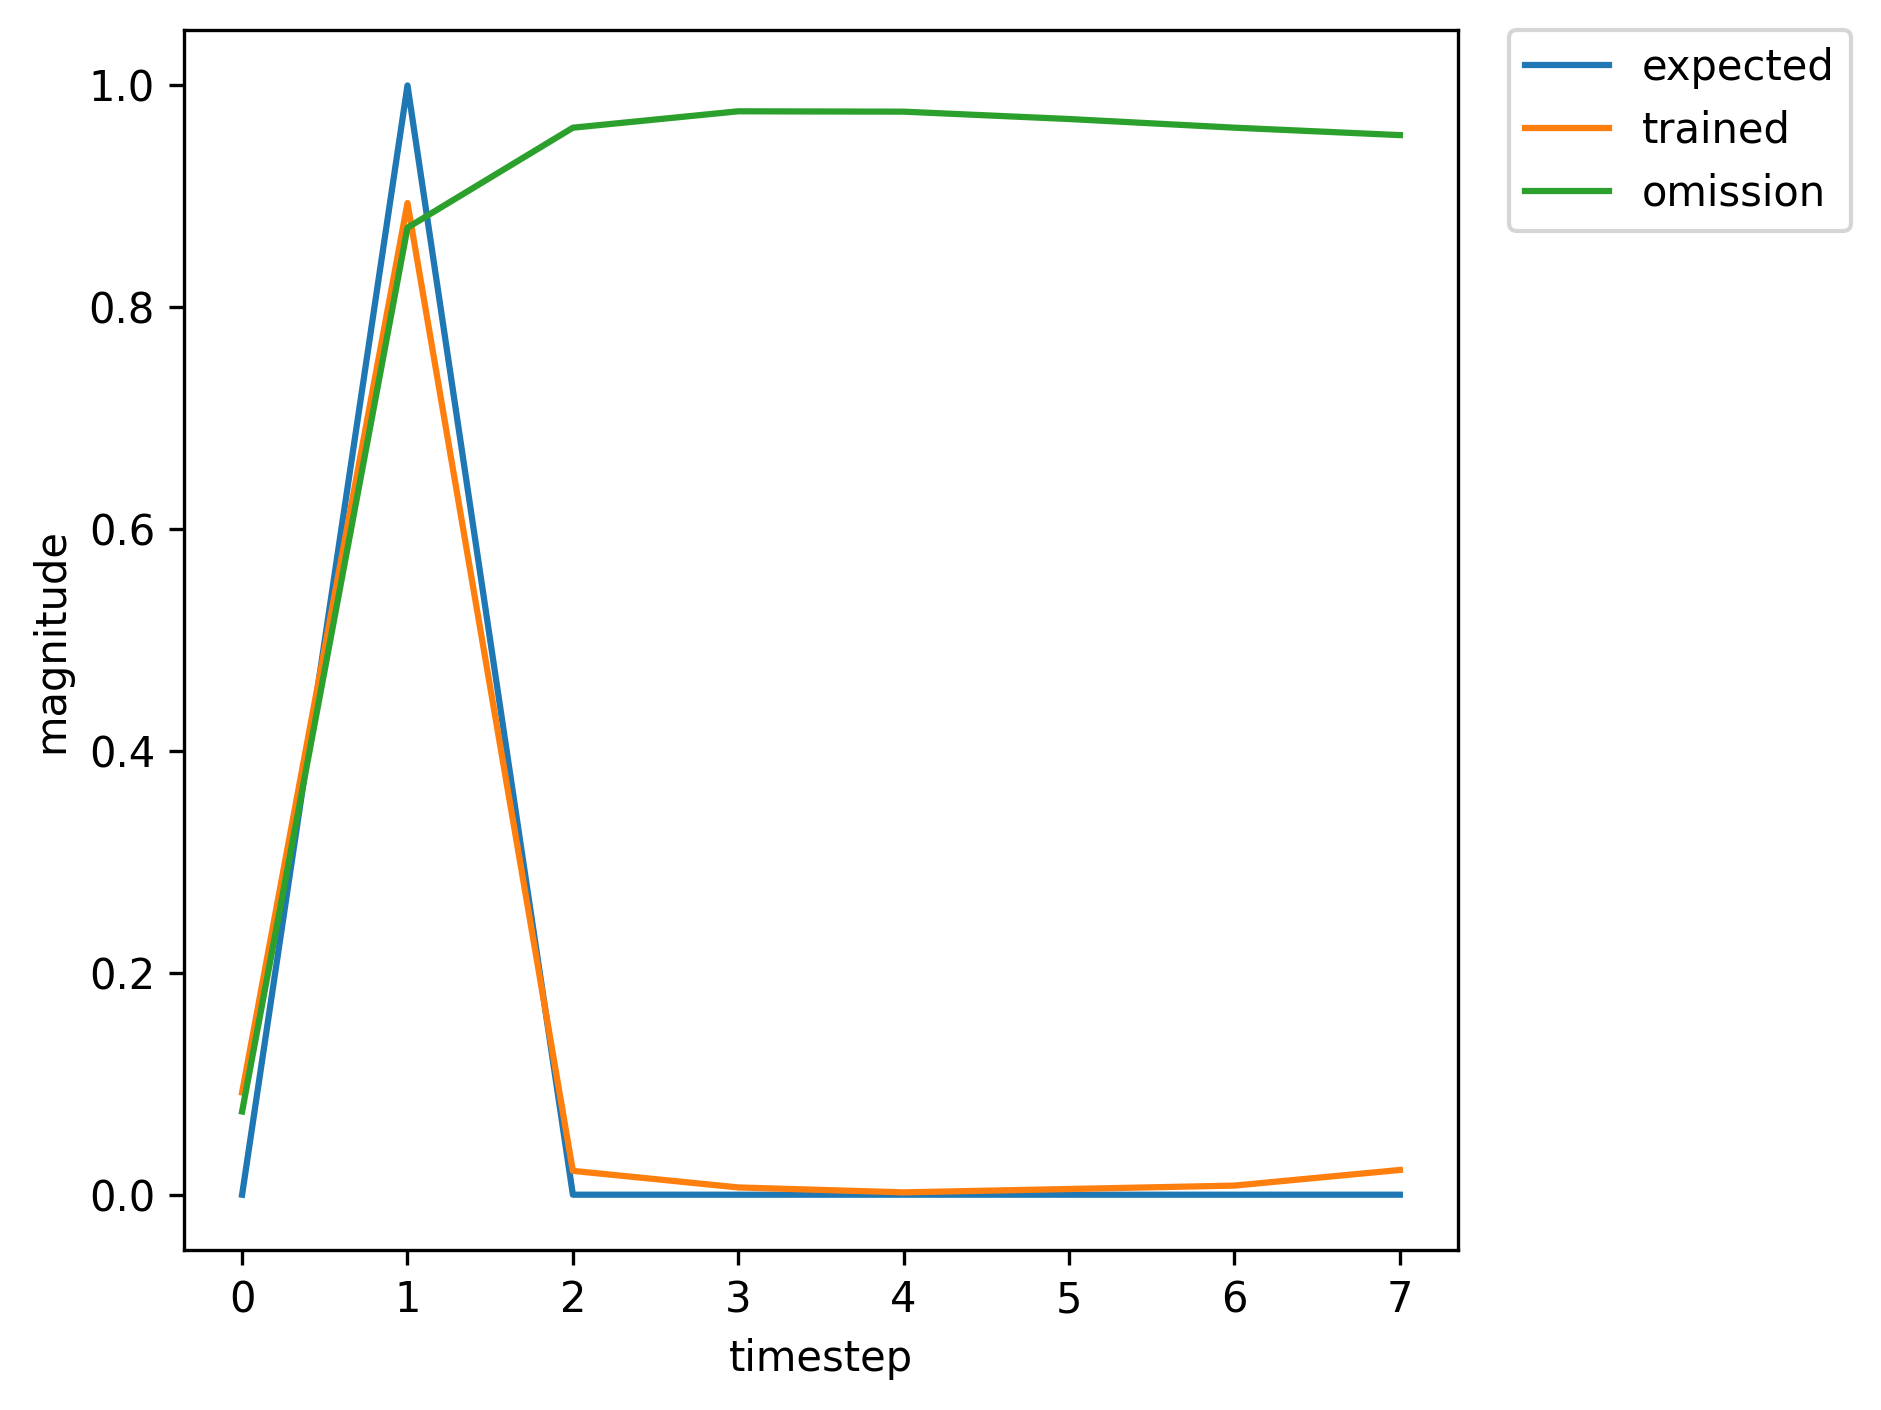

The file beside this chart, header and first rows:
, input, expected_output, network_output
0, 1.0, 0, 0.0002094
1, 2.0, 1, 0.004485
2, 0.0, 0, 0.0006582
3, 0.0, 0, 0.0001239
4, 0.0, 0, 0.0002976
5, 0.0, 0, 0.0008464
6, 1.0, 0, 0.003319
7, 2.0, 1, 0.3845
8, 0.0, 0, 0.009145
9, 0.0, 0, 0.001517
10, 0.0, 0, 0.003643
11, 0.0, 0, 0.0197
12, 1.0, 0, 0.06501
13, 2.0, 1, 0.8812
14, 0.0, 0, 0.01953
15, 0.0, 0, 0.006221
16, 0.0, 0, 0.002247
17, 0.0, 0, 0.006125
18, 0.0, 0, 0.01045
19, 1.0, 0, 0.03119
20, 2.0, 1, 0.7673
21, 0.0, 0, 0.01317
22, 0.0, 0, 0.003157
23, 0.0, 0, 0.001574
24, 0.0, 0, 0.004047
25, 0.0, 0, 0.006754
26, 0.0, 0, 0.01983
27, 1.0, 0, 0.07068
28, 2.0, 1, 0.8721
29, 0.0, 0, 0.01892
30, 0.0, 0, 0.005532
31, 0.0, 0, 0.001929
32, 0.0, 0, 0.004773
33, 1.0, 0, 0.007724
34, 2.0, 1, 0.4571
35, 0.0, 0, 0.007318
36, 0.0, 0, 0.0008774
37, 0.0, 0, 0.001032
38, 0.0, 0, 0.002489
39, 1.0, 0, 0.004457
40, 2.0, 1, 0.3409
41, 0.0, 0, 0.006585
42, 0.0, 0, 0.0006957
43, 0.0, 0, 0.001163
44, 0.0, 0, 0.003323
45, 1.0, 0, 0.007449
46, 2.0, 1, 0.5181
47, 0.0, 0, 0.00885
48, 0.0, 0, 0.001396
49, 0.0, 0, 0.00162
50, 0.0, 0, 0.004957
51, 1.0, 0, 0.009975
52, 2.0, 1, 0.5726
53, 0.0, 0, 0.009183
54, 0.0, 0, 0.001525
55, 0.0, 0, 0.001426
56, 0.0, 0, 0.003921
57, 1.0, 0, 0.007179
58, 2.0, 1, 0.4719
59, 0.0, 0, 0.007845
... 299 more rows
